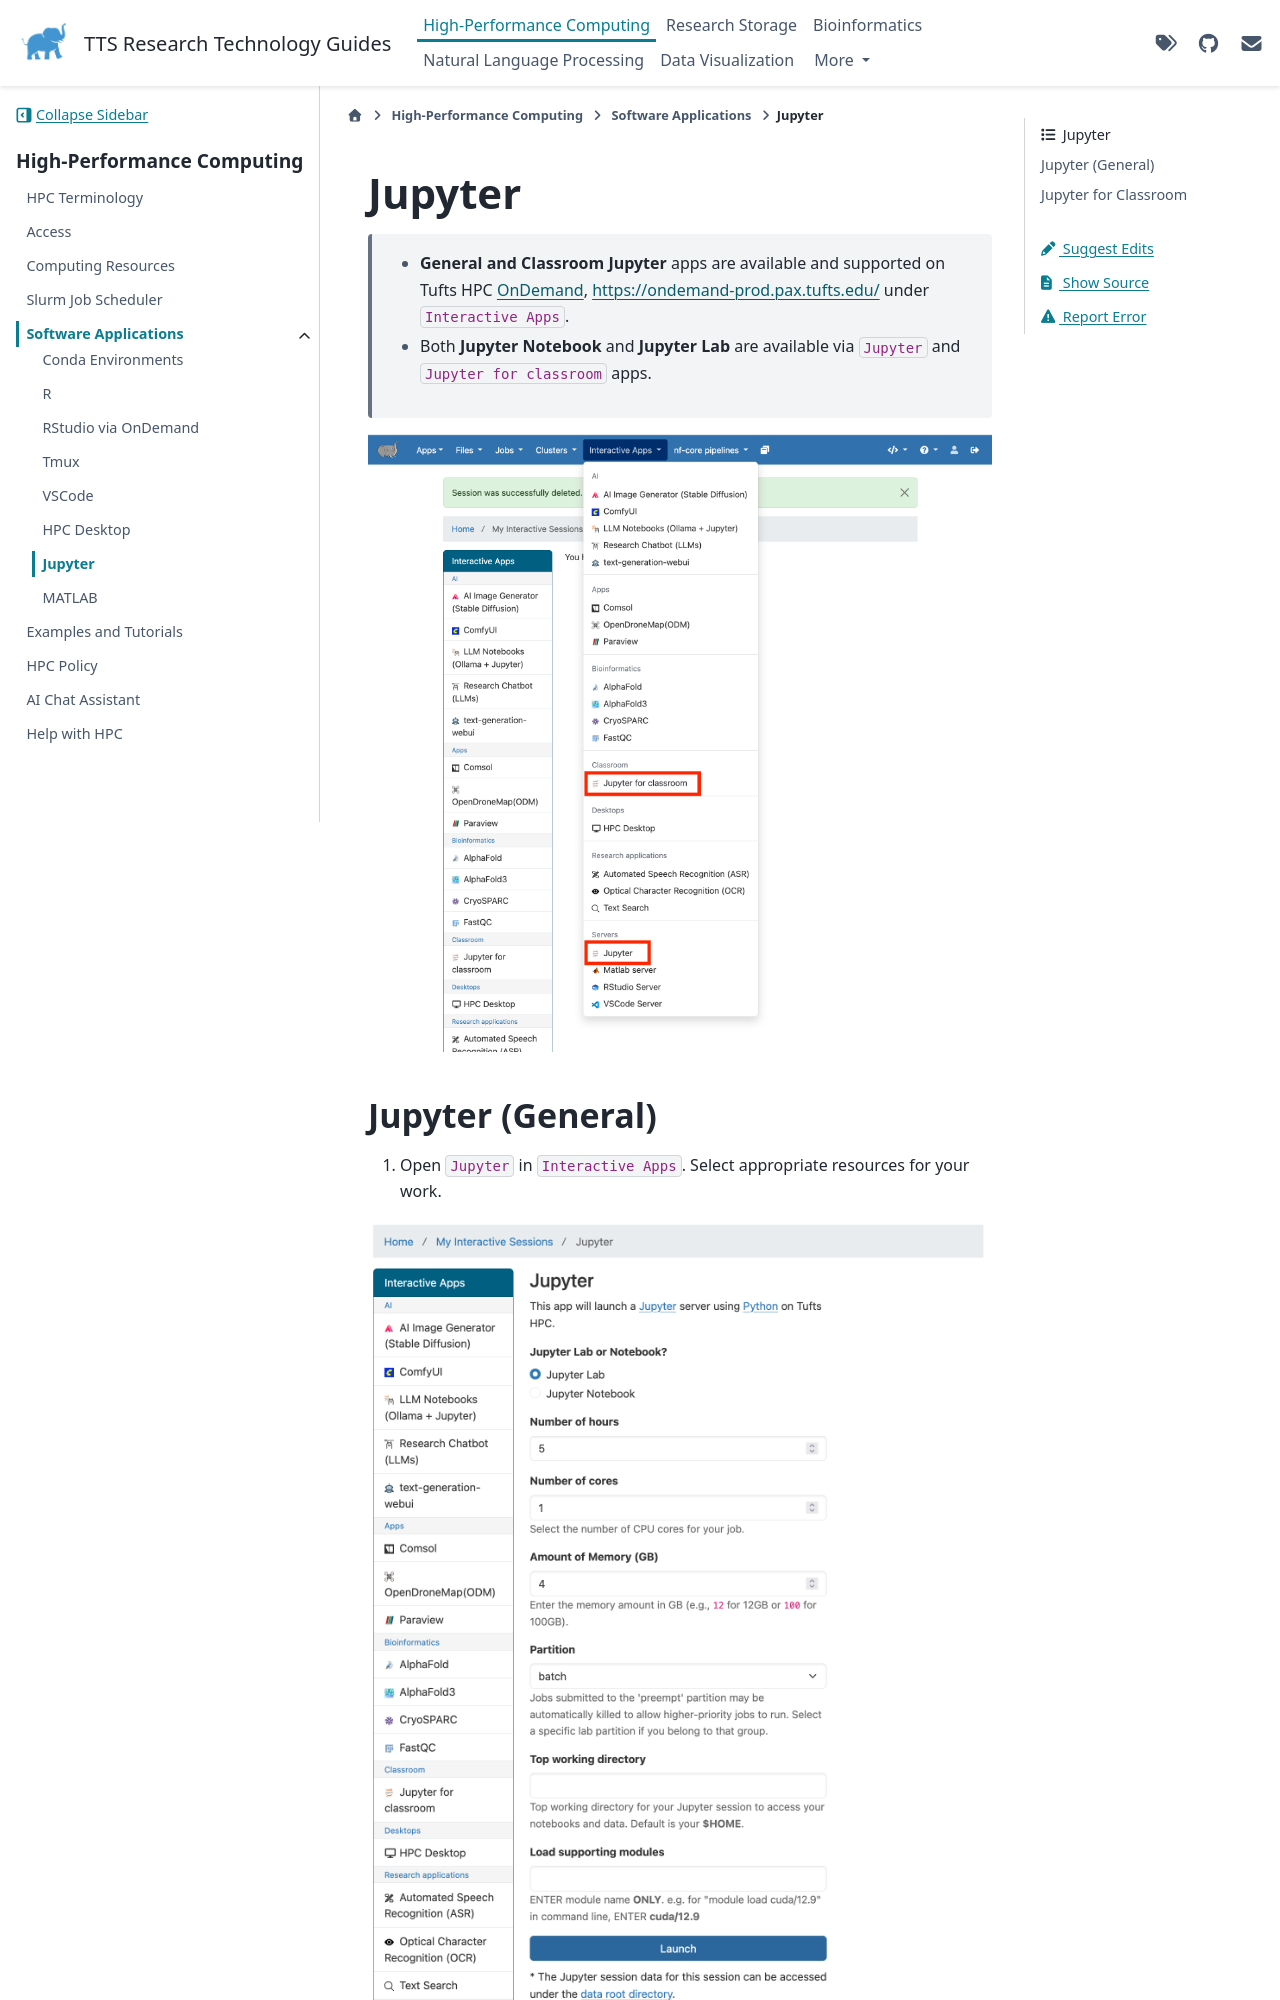

repository: TuftsRT/guides · page: dev/hpc/application/jupyter.html · generator: sphinx

# Jupyter

> - **General and Classroom Jupyter** apps are available and supported on Tufts HPC [OnDemand](https://ondemand-prod.pax.tufts.edu/), https://ondemand-prod.pax.tufts.edu/ under `Interactive Apps`.
>
> - Both **Jupyter Notebook** and **Jupyter Lab** are available via `Jupyter` and `Jupyter for classroom` apps.

![ood-jupyter](../assets/el9/newondemand-jupyter.png)
